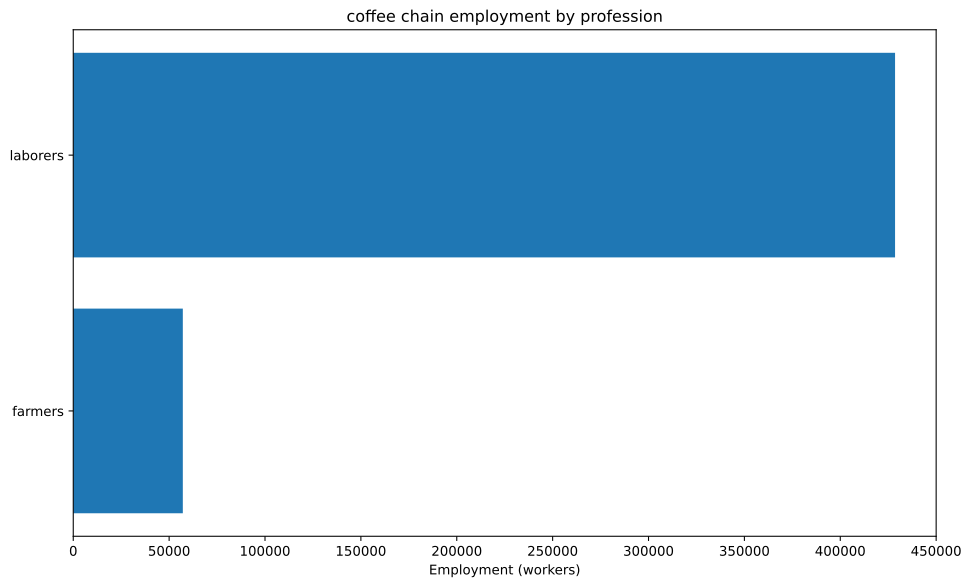

Data behind this chart, as committed beside it:
config, building, profession, employment
building_coffee_plantation+coffee_planta…, building_coffee_plantation, farmers, 57143
building_coffee_plantation+coffee_planta…, building_coffee_plantation, laborers, 428571
